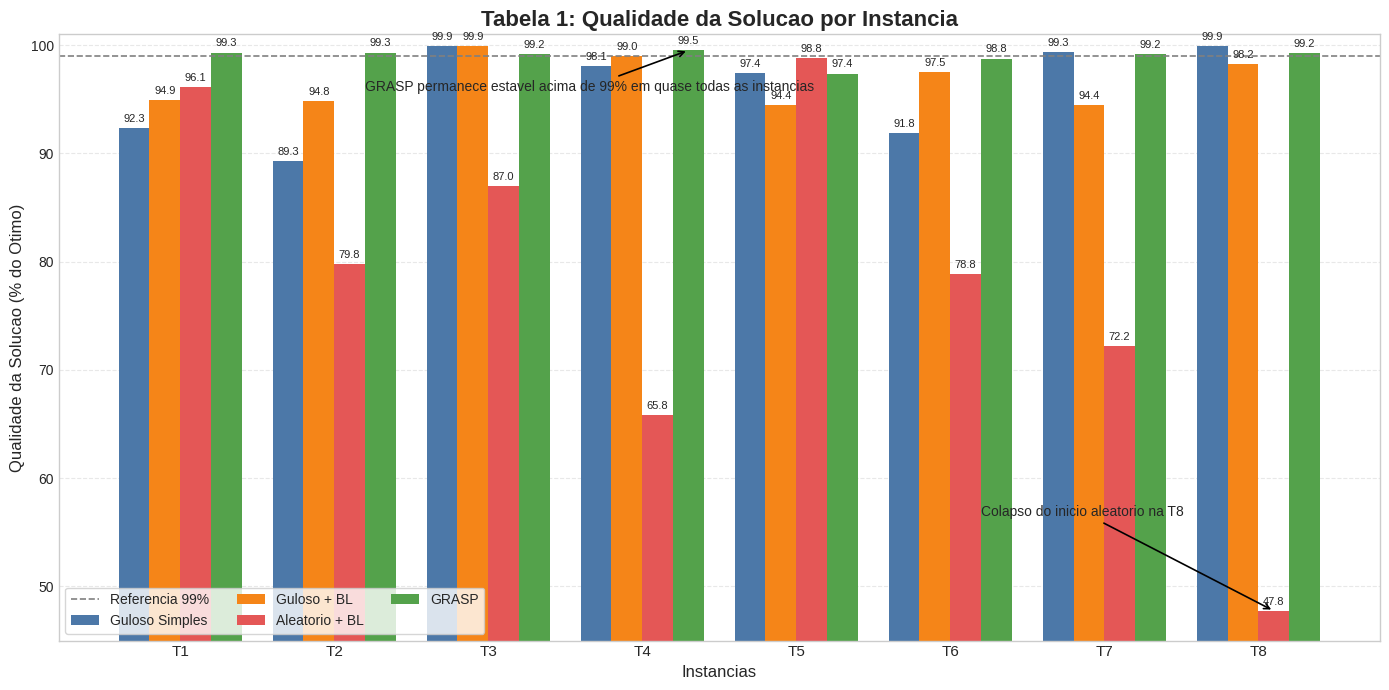

The script that saved this image: (Note: this script raises an exception after producing the figure.)
import os
import sys

import matplotlib.pyplot as plt
import numpy as np


INSTANCIAS = ["T1", "T2", "T3", "T4", "T5", "T6", "T7", "T8"]

# Valores extraidos da Tabela 1 do artigo.
GULOSO_SIMPLES = [92.34, 89.31, 99.94, 98.06, 97.44, 91.84, 99.35, 99.90]
GULOSO_BL = [94.90, 94.82, 99.94, 98.98, 94.43, 97.48, 94.44, 98.25]
ALEATORIO_BL = [96.13, 79.81, 86.96, 65.82, 98.84, 78.82, 72.20, 47.75]
GRASP = [99.32, 99.32, 99.21, 99.52, 97.38, 98.76, 99.21, 99.23]


def rotular_barras(ax, barras):
    for barra in barras:
        altura = barra.get_height()
        ax.annotate(
            f"{altura:.1f}",
            xy=(barra.get_x() + barra.get_width() / 2, altura),
            xytext=(0, 3),
            textcoords="offset points",
            ha="center",
            va="bottom",
            fontsize=8,
        )


def main():
    x = np.arange(len(INSTANCIAS))
    largura = 0.20

    plt.style.use("seaborn-v0_8-whitegrid")
    fig, ax = plt.subplots(figsize=(14, 7))

    barras_gs = ax.bar(
        x - 1.5 * largura,
        GULOSO_SIMPLES,
        largura,
        label="Guloso Simples",
        color="#4C78A8",
    )
    barras_bl = ax.bar(
        x - 0.5 * largura,
        GULOSO_BL,
        largura,
        label="Guloso + BL",
        color="#F58518",
    )
    barras_aleat = ax.bar(
        x + 0.5 * largura,
        ALEATORIO_BL,
        largura,
        label="Aleatorio + BL",
        color="#E45756",
    )
    barras_grasp = ax.bar(
        x + 1.5 * largura,
        GRASP,
        largura,
        label="GRASP",
        color="#54A24B",
    )

    ax.set_title("Tabela 1: Qualidade da Solucao por Instancia", fontsize=16, weight="bold")
    ax.set_xlabel("Instancias", fontsize=12)
    ax.set_ylabel("Qualidade da Solucao (% do Otimo)", fontsize=12)
    ax.set_xticks(x)
    ax.set_xticklabels(INSTANCIAS, fontsize=11)
    ax.set_ylim(45, 101)

    ax.axhline(99, color="gray", linestyle="--", linewidth=1.2, label="Referencia 99%")
    ax.grid(axis="y", linestyle="--", alpha=0.45)
    ax.grid(axis="x", visible=False)

    rotular_barras(ax, barras_gs)
    rotular_barras(ax, barras_bl)
    rotular_barras(ax, barras_aleat)
    rotular_barras(ax, barras_grasp)

    ax.annotate(
        "Colapso do inicio aleatorio na T8",
        xy=(x[7] + 0.5 * largura, ALEATORIO_BL[7]),
        xytext=(5.2, 56.5),
        textcoords="data",
        arrowprops={"arrowstyle": "->", "lw": 1.2},
        fontsize=10,
    )

    ax.annotate(
        "GRASP permanece estavel acima de 99% em quase todas as instancias",
        xy=(x[3] + 1.5 * largura, GRASP[3]),
        xytext=(1.2, 95.8),
        textcoords="data",
        arrowprops={"arrowstyle": "->", "lw": 1.2},
        fontsize=10,
    )

    ax.legend(ncol=3, frameon=True, loc="lower left")

    fig.tight_layout()

    diretorio_saida = os.path.dirname(__file__)
    caminho_saida = os.path.join(diretorio_saida, "grafico_qualidade_tabela1.png")
    fig.savefig(caminho_saida, dpi=300, bbox_inches="tight")

    if "--show" in sys.argv:
        plt.show()
    else:
        plt.close(fig)


if __name__ == "__main__":
    main()
